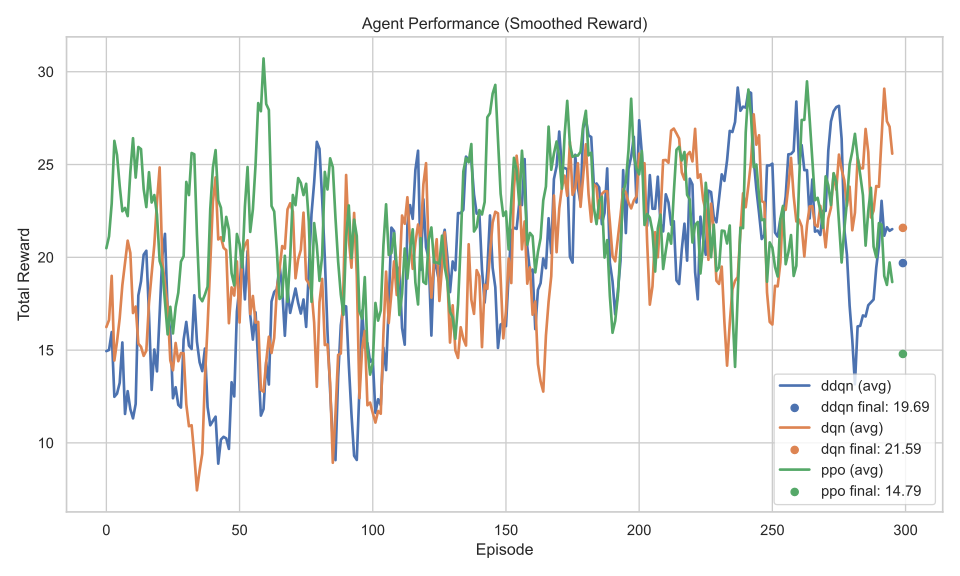

The file beside this chart, header and first rows:
Episode, ddqn, dqn, ppo
1, 8.453, 8.181, 27.08
2, 19.92, 3.497, 13.06
3, 25.06, 30.78, 7.186
4, 12.72, 18.19, 23.95
5, 8.572, 20.57, 31.19
6, 8.761, 10.08, 30.26
7, 24.75, 15.38, 21.9
8, 7.627, 7.976, 24.07
9, 13.56, 23.27, 20.15
10, 11.49, 26.87, 22.89
11, 19.64, 19.01, 23.4
12, 5.492, 21.29, 22.8
13, 13.76, 14.05, 21.86
14, 8.696, 19.95, 32.03
15, 9.024, 10.68, 31.99
16, 23.52, 20.77, 12.8
17, 34.73, 11.3, 31.03
18, 17.55, 13.2, 21.3
19, 15.89, 17.5, 21.31
20, 10.08, 12.09, 27.09
21, 6.349, 33.62, 22.2
22, 14.41, 19.18, 22.87
23, 28.43, 21.02, 23.3
24, 10, 29.06, 16.07
25, 25.43, 21.33, 14.56
26, 22.01, 8.348, 19.98
27, 20.44, 13.05, 14.03
28, 7.525, 14.71, 14.6
29, 4.676, 14.77, 23.49
30, 7.382, 18.69, 7.387
31, 24.98, 15.7, 27.08
32, 15.69, 8.135, 17.91
33, 6.791, 16.93, 22.97
34, 23, 14.69, 24.94
35, 12.14, 4.975, 27.41
36, 18.56, 9.77, 23.54
37, 14.82, 8.398, 29.24
38, 21.25, 8.908, 22.63
39, 10.52, 5.17, 3.324
40, 6.578, 10.3, 10.54
41, 16.18, 14.34, 22.44
42, 20.9, 28.79, 31.02
43, 5.463, 23, 24.8
44, 5.634, 21.65, 24.23
45, 7.728, 27.23, 21.7
46, 17.34, 20.87, 27.12
47, 8.241, 12.07, 17.49
48, 11.96, 23.6, 22.81
49, 6.364, 18.8, 15.27
50, 7.311, 26.58, 28.19
51, 14.51, 1.207, 23.69
52, 26.19, 21.71, 5.758
53, 8.146, 21.41, 19.51
54, 29.29, 27.99, 29.13
55, 14.08, 10.13, 25.43
56, 22.43, 19.68, 17.46
57, 14.71, 24.11, 22.14
58, 21.11, 22.69, 30.16
59, 12.15, 8.101, 11.66
60, 7.422, 15, 31.52
... 240 more rows
